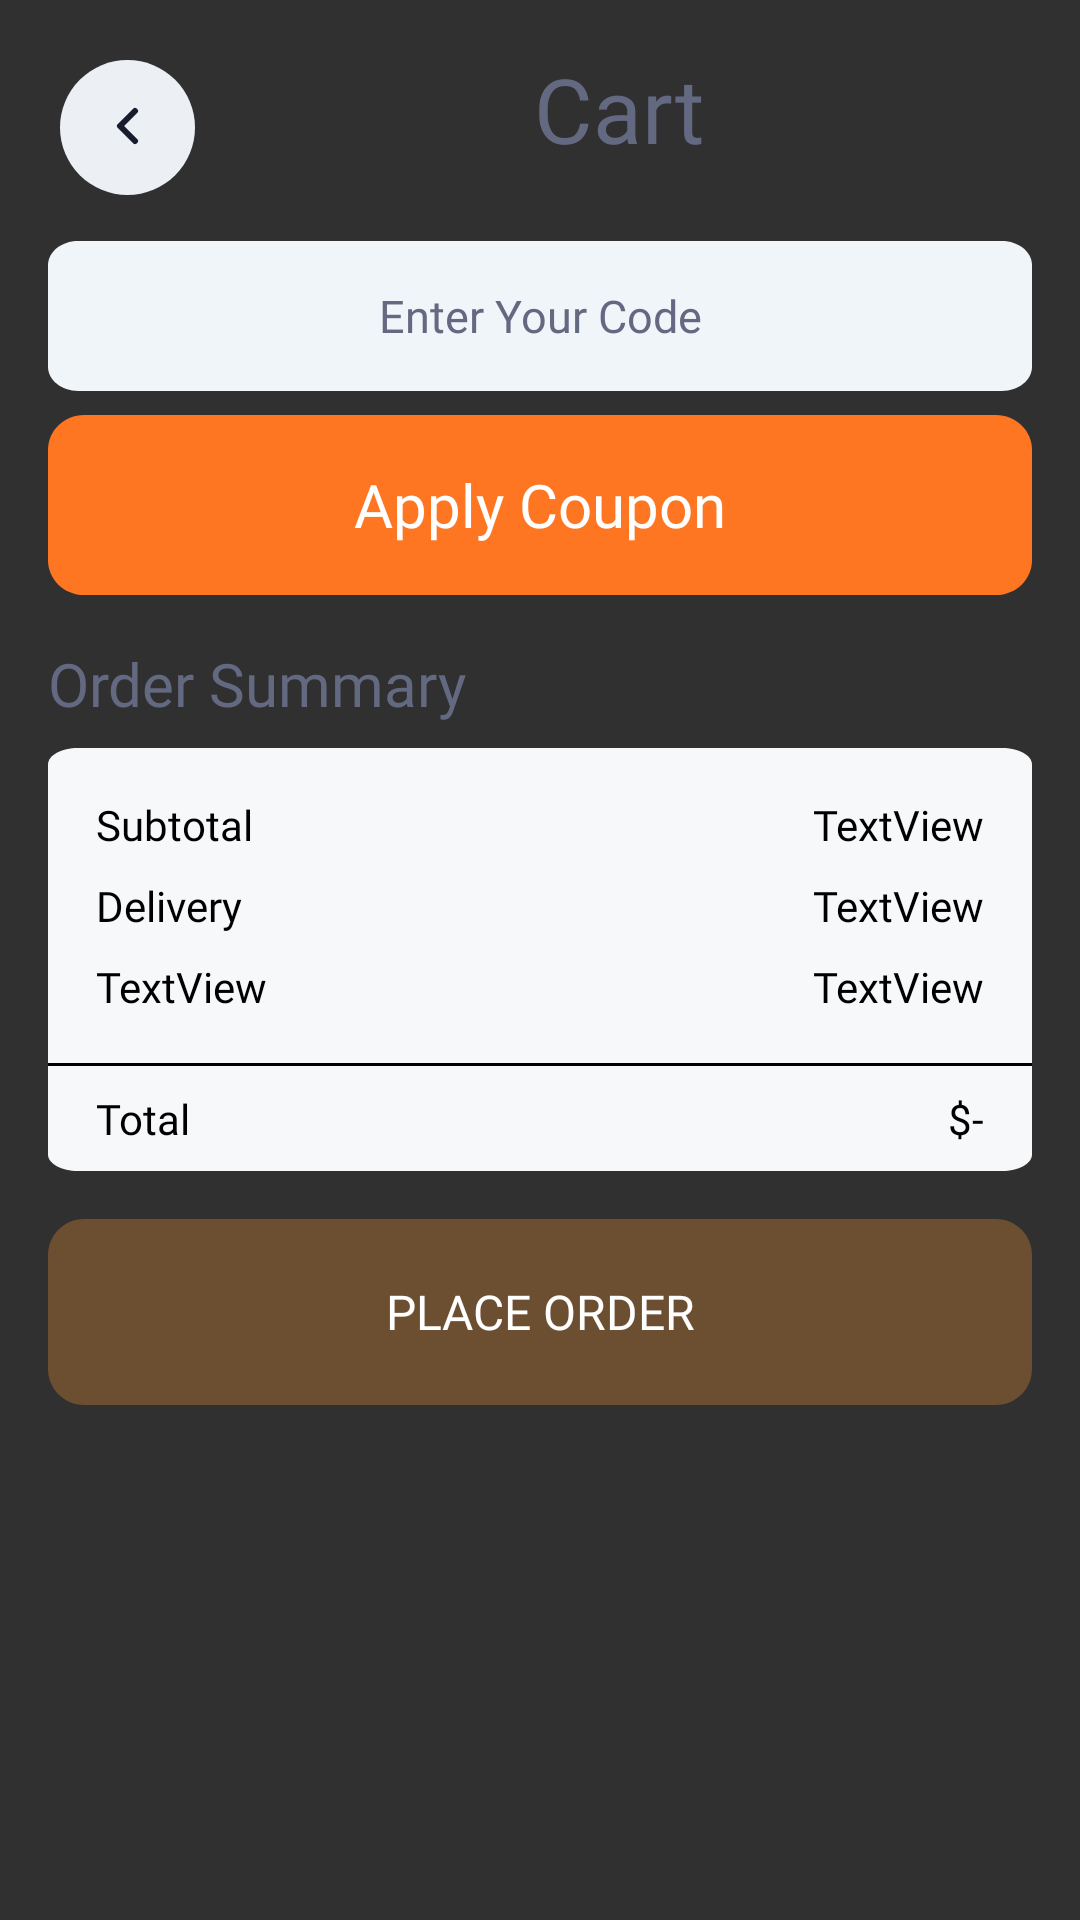

Here is an Android app screen rendered from its layout file. Give the layout XML and the strings, colors and styles it references.
<!-- AndroidManifest.xml: application theme Theme.TalesAndCups -->
<!-- res/layout/activity_cart.xml -->
<?xml version="1.0" encoding="utf-8"?>
<androidx.constraintlayout.widget.ConstraintLayout xmlns:android="http://schemas.android.com/apk/res/android"
    xmlns:app="http://schemas.android.com/apk/res-auto"
    xmlns:tools="http://schemas.android.com/tools"
    android:id="@+id/main"
    android:layout_width="match_parent"
    android:layout_height="match_parent"
    tools:context=".CartActivity">

    <ImageView
        android:id="@+id/btnBack"
        android:layout_width="wrap_content"
        android:layout_height="wrap_content"
        android:layout_marginStart="16dp"
        android:layout_marginTop="16dp"
        android:padding="4dp"
        app:layout_constraintStart_toStartOf="parent"
        app:layout_constraintTop_toTopOf="parent"
        app:srcCompat="@drawable/btn_previous" />

    <TextView
        android:id="@+id/textEmpty"
        android:layout_width="wrap_content"
        android:layout_height="wrap_content"
        android:text="Your Cart is Empty"
        android:visibility="gone"
        android:textColor="@color/gray_blue"
        app:layout_constraintBottom_toBottomOf="parent"
        app:layout_constraintEnd_toEndOf="parent"
        app:layout_constraintStart_toStartOf="parent"
        app:layout_constraintTop_toTopOf="parent" />

    <ScrollView
        android:id="@+id/scrollViewCart"
        android:layout_width="match_parent"
        android:layout_height="match_parent"
        tools:layout_editor_absoluteX="0dp"
        tools:layout_editor_absoluteY="0dp">

        <LinearLayout
            android:layout_width="match_parent"
            android:layout_height="wrap_content"
            android:orientation="vertical"
            android:padding="16dp">

            <TextView
                android:id="@+id/textView10"
                android:layout_width="381dp"
                android:layout_height="wrap_content"
                android:fontFamily="@font/sen_bold"
                android:text="Cart"
                android:textAlignment="center"
                android:textColor="@color/gray_blue"
                android:textSize="30sp" />

            <androidx.recyclerview.widget.RecyclerView
                android:id="@+id/cardView"
                android:layout_width="match_parent"
                android:layout_height="match_parent"
                android:layout_marginTop="16dp"
                android:layout_marginBottom="8dp" />

            <EditText
                android:id="@+id/editTextText"
                android:layout_width="match_parent"
                android:layout_height="50dp"
                android:layout_weight="1"
                android:background="@drawable/bg_text_box"
                android:ems="10"
                android:fontFamily="@font/sen"
                android:hint="Enter Your Code"
                android:inputType="text"
                android:textAlignment="center"
                android:textColor="@color/gray_blue"
                android:textColorHint="@color/gray_blue"
                android:textSize="15sp" />

            <androidx.appcompat.widget.AppCompatButton
                android:id="@+id/button"
                style="@android:style/Widget.Button"
                android:layout_width="match_parent"
                android:layout_height="60dp"
                android:layout_marginTop="8dp"
                android:background="@drawable/bg_coupon_btn"
                android:fontFamily="@font/sen_bold"
                android:text="Apply Coupon"
                android:textColor="@color/white"
                android:textSize="20sp" />

            <TextView
                android:id="@+id/textView13"
                android:layout_width="match_parent"
                android:layout_height="wrap_content"
                android:layout_marginTop="16dp"
                android:layout_weight="1"
                android:fontFamily="@font/sen_bold"
                android:text="Order Summary"
                android:textColor="@color/gray_blue"
                android:textSize="20sp" />

            <androidx.constraintlayout.widget.ConstraintLayout
                android:layout_width="match_parent"
                android:layout_height="wrap_content"
                android:layout_marginTop="8dp"
                android:layout_weight="1"
                android:background="@drawable/bg_cart_order_summary">

                <TextView
                    android:id="@+id/textView12"
                    android:layout_width="wrap_content"
                    android:layout_height="wrap_content"
                    android:layout_marginStart="16dp"
                    android:layout_marginTop="16dp"
                    android:fontFamily="@font/sen"
                    android:text="Subtotal"
                    android:textColor="@color/black"
                    app:layout_constraintStart_toStartOf="parent"
                    app:layout_constraintTop_toTopOf="parent" />

                <TextView
                    android:id="@+id/textView14"
                    android:layout_width="wrap_content"
                    android:layout_height="wrap_content"
                    android:layout_marginTop="8dp"
                    android:fontFamily="@font/sen"
                    android:text="Delivery"
                    android:textColor="@color/black"
                    app:layout_constraintStart_toStartOf="@+id/textView12"
                    app:layout_constraintTop_toBottomOf="@+id/textView12" />

                <TextView
                    android:id="@+id/textView15"
                    android:layout_width="wrap_content"
                    android:layout_height="wrap_content"
                    android:layout_marginTop="8dp"
                    android:fontFamily="@font/sen"
                    android:text="TextView"
                    android:textColor="@color/black"
                    app:layout_constraintStart_toStartOf="@+id/textView14"
                    app:layout_constraintTop_toBottomOf="@+id/textView14"
                    tools:text="Total tax" />

                <TextView
                    android:id="@+id/textTotalFee"
                    android:layout_width="wrap_content"
                    android:layout_height="wrap_content"
                    android:layout_marginEnd="16dp"
                    android:fontFamily="@font/sen"
                    android:text="TextView"
                    android:textColor="@color/black"
                    app:layout_constraintEnd_toEndOf="parent"
                    app:layout_constraintTop_toTopOf="@+id/textView12"
                    tools:text="$-" />

                <TextView
                    android:id="@+id/textDelivery"
                    android:layout_width="wrap_content"
                    android:layout_height="wrap_content"
                    android:layout_marginTop="8dp"
                    android:layout_marginEnd="16dp"
                    android:fontFamily="@font/sen"
                    android:text="TextView"
                    android:textColor="@color/black"
                    app:layout_constraintEnd_toEndOf="parent"
                    app:layout_constraintTop_toBottomOf="@+id/textTotalFee"
                    tools:text="$-" />

                <TextView
                    android:id="@+id/textTotalTax"
                    android:layout_width="wrap_content"
                    android:layout_height="wrap_content"
                    android:layout_marginTop="8dp"
                    android:layout_marginEnd="16dp"
                    android:fontFamily="@font/sen"
                    android:text="TextView"
                    android:textColor="@color/black"
                    app:layout_constraintEnd_toEndOf="parent"
                    app:layout_constraintTop_toBottomOf="@+id/textDelivery"
                    tools:text="$-" />

                <View
                    android:id="@+id/view"
                    android:layout_width="wrap_content"
                    android:layout_height="1dp"
                    android:layout_marginTop="16dp"
                    android:background="@color/black"
                    app:layout_constraintEnd_toEndOf="@+id/textTotalTax"
                    app:layout_constraintStart_toStartOf="@+id/textView15"
                    app:layout_constraintTop_toBottomOf="@+id/textView15" />

                <TextView
                    android:id="@+id/textView19"
                    android:layout_width="wrap_content"
                    android:layout_height="19dp"
                    android:layout_marginTop="8dp"
                    android:layout_marginBottom="8dp"
                    android:fontFamily="@font/sen_bold"
                    android:text="Total"
                    android:textColor="@color/black"
                    app:layout_constraintBottom_toBottomOf="parent"
                    app:layout_constraintStart_toStartOf="@+id/textView15"
                    app:layout_constraintTop_toBottomOf="@+id/view" />

                <TextView
                    android:id="@+id/textTotal"
                    android:layout_width="wrap_content"
                    android:layout_height="wrap_content"
                    android:layout_marginEnd="16dp"
                    android:layout_marginBottom="8dp"
                    android:fontFamily="@font/sen_bold"
                    android:text="$-"
                    android:textColor="@color/black"
                    app:layout_constraintBottom_toBottomOf="parent"
                    app:layout_constraintEnd_toEndOf="parent"
                    app:layout_constraintTop_toTopOf="@+id/textView19" />
            </androidx.constraintlayout.widget.ConstraintLayout>

            <Button
                android:id="@+id/button2"
                android:layout_width="match_parent"
                android:layout_height="wrap_content"
                android:layout_marginTop="16dp"
                android:layout_weight="1"
                android:background="@drawable/bg_add_btn"
                android:fontFamily="@font/sen_bold"
                android:text="Place Order"
                android:textColor="@color/white"
                android:textSize="16sp" />

        </LinearLayout>
    </ScrollView>

</androidx.constraintlayout.widget.ConstraintLayout>
<!-- resources referenced by this layout -->
<resources>
  <color name="black">#FF000000</color>
  <color name="gray_blue">#646982</color>
  <color name="white">#FFFFFFFF</color>
  <!-- drawable bg_add_btn (drawable) -->
  <vector xmlns:android="http://schemas.android.com/apk/res/android"
      android:width="327dp"
      android:height="62dp"
      android:viewportWidth="327"
      android:viewportHeight="62">
      <path
          android:fillColor="#FF6C4E31"
          android:pathData="M0 12c0-6.63 5.37-12 12-12h303c6.63 0 12 5.37 12 12v38c0 6.63-5.37 12-12 12h-303c-6.63 0-12-5.37-12-12z"/>
  </vector>
  <!-- drawable bg_cart_order_summary (drawable) -->
  <?xml version="1.0" encoding="utf-8"?>
  <vector xmlns:android="http://schemas.android.com/apk/res/android"
      android:width="327dp"
      android:height="257dp"
      android:viewportWidth="327"
      android:viewportHeight="257">
      <path
          android:fillColor="#FFF7F8F9"
          android:pathData="M0 10C0 4.48 4.48 0 10 0h307c5.52 0 10 4.48 10 10v237c0 5.52-4.48 10-10 10H10c-5.52 0-10-4.48-10-10V10Z"/>
  </vector>
  <!-- drawable bg_coupon_btn (drawable) -->
  <vector xmlns:android="http://schemas.android.com/apk/res/android"
      android:width="327dp"
      android:height="62dp"
      android:viewportWidth="327"
      android:viewportHeight="62">
      <path
          android:fillColor="#FF7622"
          android:pathData="M0 12c0-6.63 5.37-12 12-12h303c6.63 0 12 5.37 12 12v38c0 6.63-5.37 12-12 12h-303c-6.63 0-12-5.37-12-12z"/>
  </vector>
  <!-- drawable bg_text_box (drawable) -->
  <vector xmlns:android="http://schemas.android.com/apk/res/android"
      android:width="327dp"
      android:height="62dp"
      android:viewportWidth="327"
      android:viewportHeight="62">
      <path
          android:fillColor="#FFF0F5FA"
          android:pathData="M0 10C0 4.48 4.48 0 10 0h307c5.52 0 10 4.48 10 10v42c0 5.52-4.48 10-10 10H10C4.48 62 0 57.52 0 52V10Z"/>
  </vector>
  <!-- drawable btn_previous (drawable) -->
  <vector xmlns:android="http://schemas.android.com/apk/res/android"
      android:width="45dp"
      android:height="45dp"
      android:viewportWidth="45"
      android:viewportHeight="45">
      <path
          android:fillColor="#FFECF0F4"
          android:pathData="M22.5 0A22.5 22.5 0 1 0 22.5 45 22.5 22.5 0 1 0 22.5 0z"/>
      <path
          android:strokeColor="#FF181C2E"
          android:strokeWidth="2"
          android:strokeLineCap="round"
          android:strokeLineJoin="round"
          android:pathData="M25 27l-5-5 5-5"/>
  </vector>
  <style name="Theme.TalesAndCups" parent="Base.Theme.TalesAndCups" />
  <style name="Base.Theme.TalesAndCups" parent="Theme.AppCompat.NoActionBar">
          
          
      </style>
</resources>
